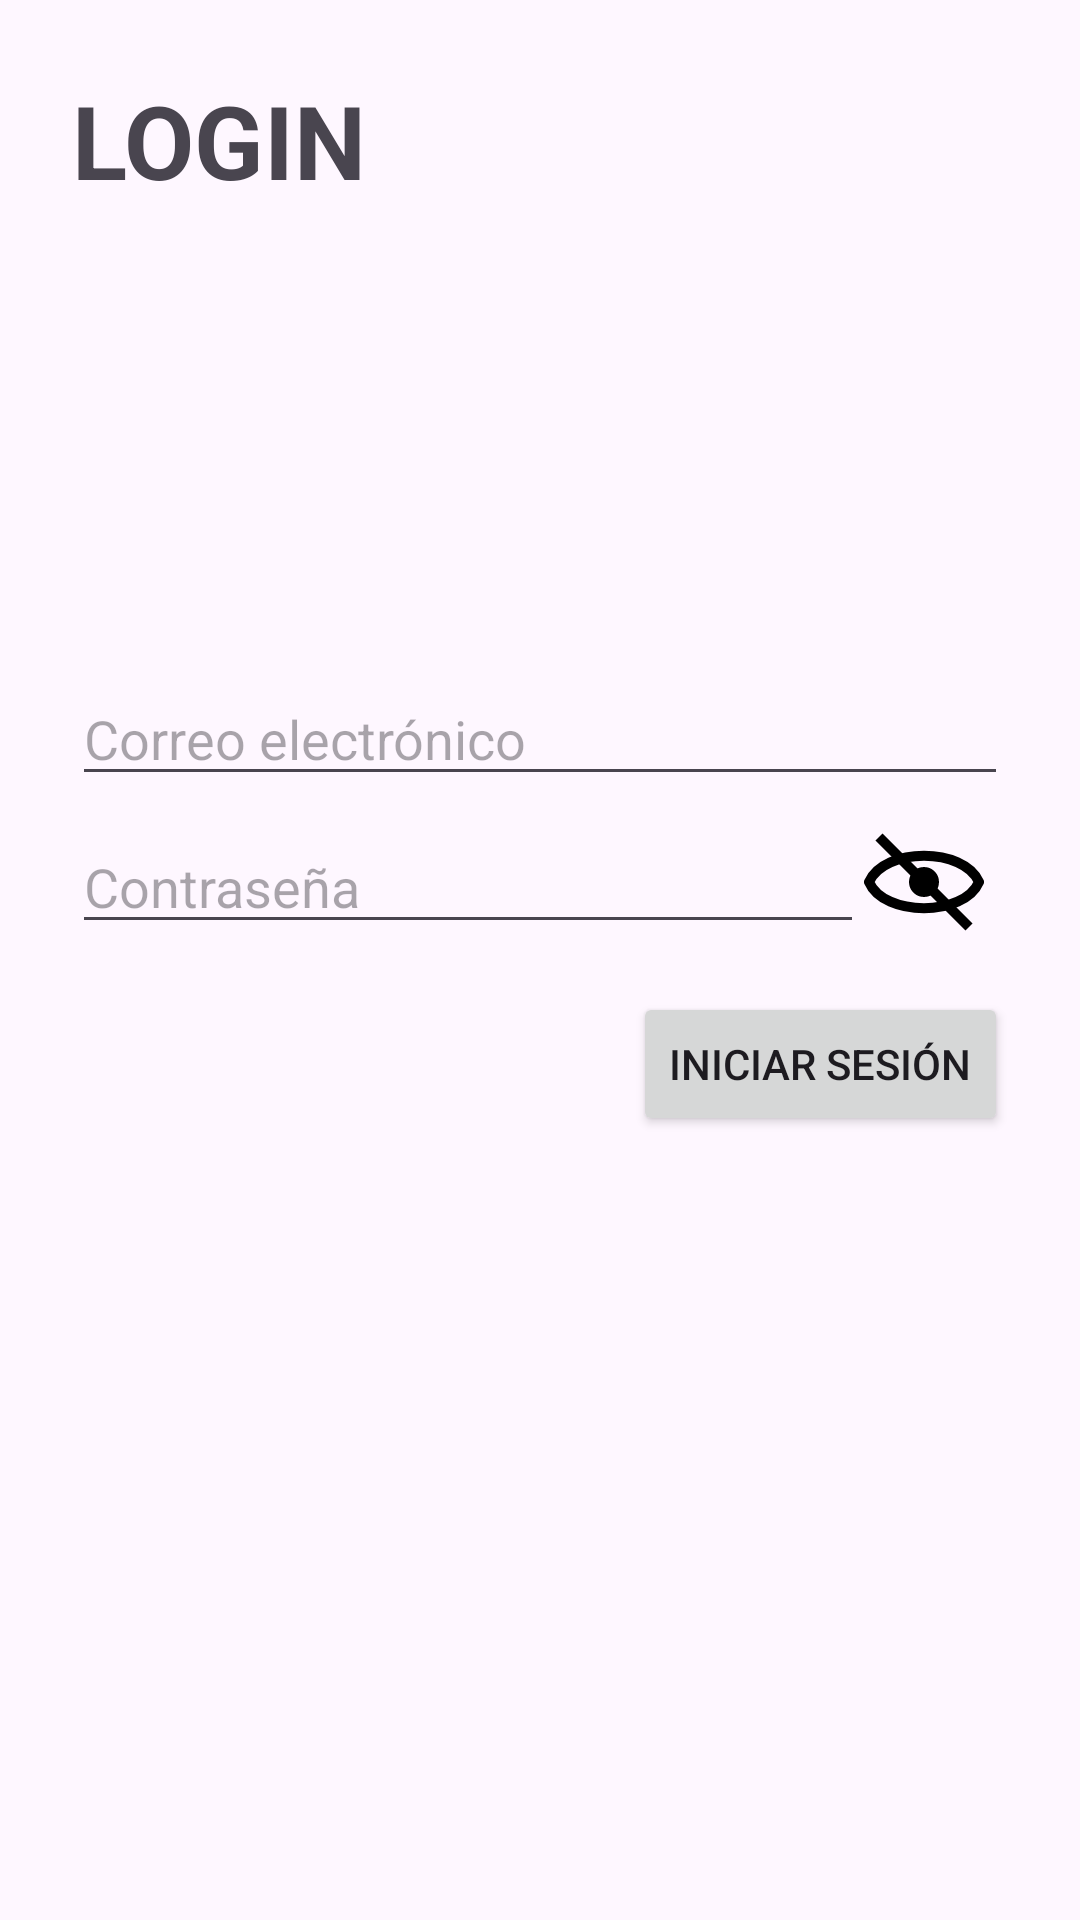

Reconstruct the res/layout file that produces this screen, plus the resources it refers to.
<!-- AndroidManifest.xml: application theme Theme.AplicacionTAP -->
<!-- res/layout/activity_login.xml -->
<?xml version="1.0" encoding="utf-8"?>
<androidx.constraintlayout.widget.ConstraintLayout
    xmlns:android="http://schemas.android.com/apk/res/android"
    xmlns:app="http://schemas.android.com/apk/res-auto"
    xmlns:tools="http://schemas.android.com/tools"
    android:layout_width="match_parent"
    android:layout_height="match_parent"
    android:padding="24dp">

    <ImageView
        android:id="@+id/imageView4"
        android:layout_width="143dp"
        android:layout_height="135dp"
        android:layout_marginTop="48dp"
        android:contentDescription="Icono de usuario"
        app:srcCompat="@drawable/perfil_de_usuario"
        app:layout_constraintTop_toTopOf="parent"
        app:layout_constraintStart_toStartOf="parent"
        app:layout_constraintEnd_toEndOf="parent" />

    
    <EditText
        android:id="@+id/editUsername"
        android:layout_width="0dp"
        android:layout_height="wrap_content"
        android:layout_marginTop="200dp"
        android:hint="Correo electrónico"
        android:inputType="textEmailAddress"
        app:layout_constraintTop_toTopOf="parent"
        app:layout_constraintStart_toStartOf="parent"
        app:layout_constraintEnd_toEndOf="parent" />

    
    <TextView
        android:id="@+id/textError"
        android:layout_width="0dp"
        android:layout_height="wrap_content"
        android:textColor="#FF0000"
        android:textSize="14sp"
        android:visibility="gone"
        app:layout_constraintTop_toBottomOf="@id/editUsername"
        app:layout_constraintStart_toStartOf="parent"
        app:layout_constraintEnd_toEndOf="parent"
        android:layout_marginTop="8dp" />

    <androidx.constraintlayout.widget.ConstraintLayout
        android:id="@+id/passwordLayout"
        android:layout_width="0dp"
        android:layout_height="wrap_content"
        app:layout_constraintTop_toBottomOf="@id/textError"
        app:layout_constraintStart_toStartOf="parent"
        app:layout_constraintEnd_toEndOf="parent"
        android:layout_marginTop="8dp">

        <EditText
            android:id="@+id/editPassword"
            android:layout_width="0dp"
            android:layout_height="wrap_content"
            android:hint="Contraseña"
            android:inputType="textPassword"
            app:layout_constraintStart_toStartOf="parent"
            app:layout_constraintEnd_toStartOf="@id/eyeIcon"
            app:layout_constraintTop_toTopOf="parent"
            app:layout_constraintBottom_toBottomOf="parent"
            android:paddingEnd="48dp"/>

        <ImageView
            android:id="@+id/eyeIcon"
            android:layout_width="40dp"
            android:layout_height="40dp"
            android:layout_marginEnd="8dp"
            android:clickable="true"
            android:focusable="true"
            android:src="@drawable/ic_eye_closed"
            app:layout_constraintEnd_toEndOf="parent"
            app:layout_constraintTop_toTopOf="parent"
            app:layout_constraintBottom_toBottomOf="parent"
            android:contentDescription="Mostrar/Ocultar contraseña"/>

    </androidx.constraintlayout.widget.ConstraintLayout>

    
    <Button
        android:id="@+id/btnLogin"
        android:layout_width="wrap_content"
        android:layout_height="wrap_content"
        android:text="Iniciar Sesión"
        app:layout_constraintTop_toBottomOf="@id/passwordLayout"
        app:layout_constraintEnd_toEndOf="parent"
        android:layout_marginTop="16dp"
        android:layout_marginEnd="0dp" />

    <TextView
        android:id="@+id/loginlabel"
        android:layout_width="117dp"
        android:layout_height="50dp"
        android:text="LOGIN"
        android:textSize="34sp"
        android:textStyle="bold"
        tools:layout_editor_absoluteX="3dp"
        tools:layout_editor_absoluteY="5dp" />

</androidx.constraintlayout.widget.ConstraintLayout>
<!-- resources referenced by this layout -->
<resources>
  <!-- drawable ic_eye_closed (drawable) -->
  <vector xmlns:android="http://schemas.android.com/apk/res/android"
      android:width="24dp"
      android:height="24dp"
      android:viewportWidth="24"
      android:viewportHeight="24">
  
      <path
          android:fillColor="@android:color/transparent"
          android:strokeColor="#FF000000"
          android:strokeWidth="2"
          android:pathData="M1,12 C4,5 20,5 23,12 C20,19 4,19 1,12 Z" />
  
      <path
          android:fillColor="#FF000000"
          android:pathData="M12,9 A3,3 0 1,0 12,15 A3,3 0 1,0 12,9" />
  
      <path
          android:strokeColor="#FF000000"
          android:strokeWidth="2"
          android:pathData="M3,3 L21,21" />
  </vector>
  <style name="Theme.AplicacionTAP" parent="Base.Theme.AplicacionTAP" />
  <style name="Base.Theme.AplicacionTAP" parent="Theme.Material3.DayNight.NoActionBar">
          
          
      </style>
</resources>
